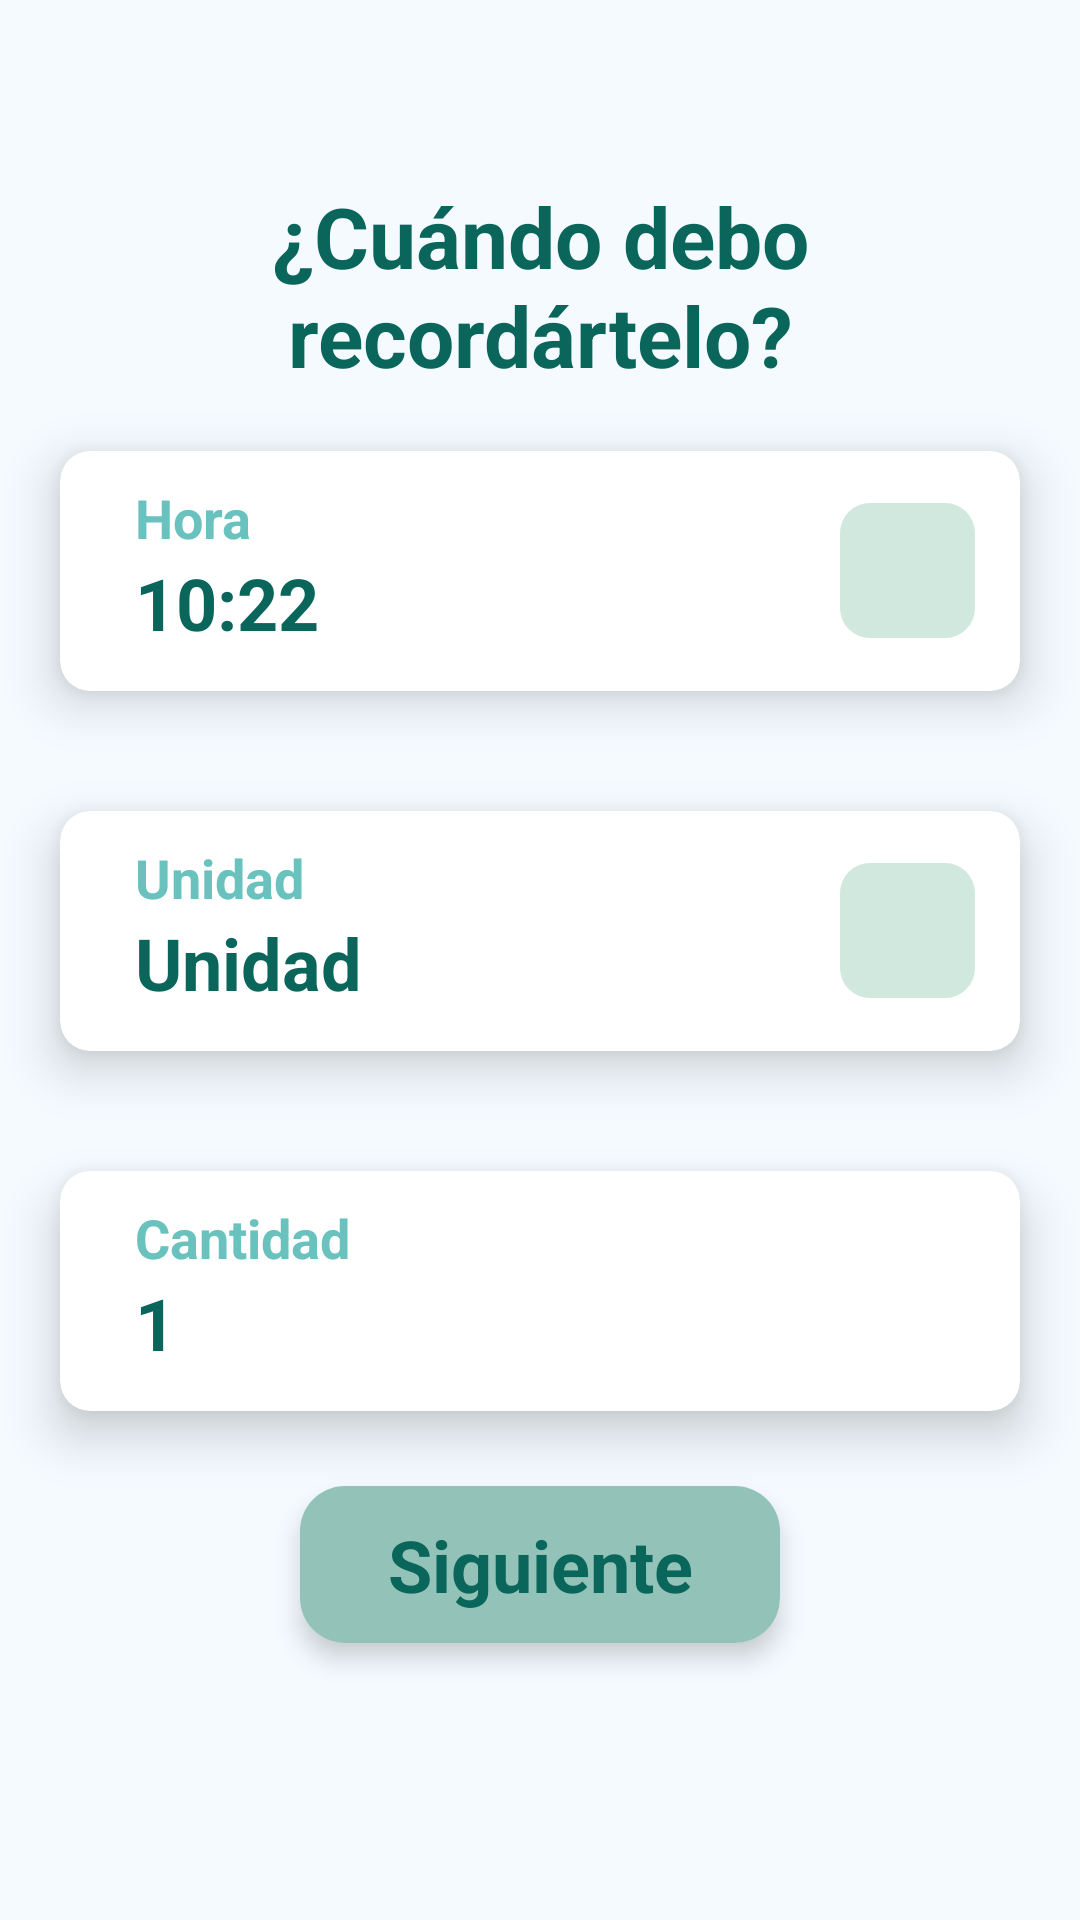

The Android layout XML behind this screen, and the referenced resources:
<!-- AndroidManifest.xml: application theme Theme.MedControlApp -->
<!-- res/layout/fragment_med_diario_a.xml -->
<?xml version="1.0" encoding="utf-8"?>
<FrameLayout xmlns:android="http://schemas.android.com/apk/res/android"
    xmlns:tools="http://schemas.android.com/tools"
    android:layout_width="match_parent"
    android:layout_height="match_parent"
    xmlns:app="http://schemas.android.com/apk/res-auto"
    tools:context=".MedDiarioA">

    <LinearLayout
        android:background="@color/Color_Secundario"
        android:layout_width="match_parent"
        android:layout_height="match_parent"
        android:orientation="vertical">
        <TextView
            style="@style/txt_pregunta_med_diario"/>
        <androidx.cardview.widget.CardView
            style="@style/card_med_diario_a">
            <LinearLayout
                style="@style/ly_card_med_diario_a">
                <LinearLayout
                    style="@style/ly_txt_med_diario_a">
                    <TextView
                        style="@style/titulo_op_med_diario_a"
                        android:text="Hora"/>
                    <TextView
                        style="@style/subtitulo_op_med_diario_a"
                        android:text="10:22"/>
                </LinearLayout>
                <ImageButton
                    android:id="@+id/expand_reloj"
                    style="@style/btn_expandir"/>
            </LinearLayout>
        </androidx.cardview.widget.CardView>

        <androidx.cardview.widget.CardView
            style="@style/card_med_diario_a">
            <LinearLayout
                style="@style/ly_card_med_diario_a">
                <LinearLayout
                    style="@style/ly_txt_med_diario_a">
                    <TextView
                        style="@style/titulo_op_med_diario_a"
                        android:text="Unidad"/>
                    <TextView
                        style="@style/subtitulo_op_med_diario_a"
                        android:text="Unidad"/>
                </LinearLayout>
                <ImageButton
                    android:id="@+id/expand_unidad"
                    style="@style/btn_expandir"/>
            </LinearLayout>
        </androidx.cardview.widget.CardView>

        <androidx.cardview.widget.CardView
            style="@style/card_med_diario_a">
            <LinearLayout
                style="@style/ly_card_med_diario_a">
                <LinearLayout
                    style="@style/ly_txt_med_diario_a">
                    <TextView
                        style="@style/titulo_op_med_diario_a"
                        android:text="Cantidad"/>
                    <EditText
                        android:background="@null"
                        android:inputType="number"
                        style="@style/subtitulo_op_med_diario_a"
                        android:text="1"/>
                </LinearLayout>
            </LinearLayout>
        </androidx.cardview.widget.CardView>

        <androidx.cardview.widget.CardView
            android:id="@+id/btn_sgt"
            android:layout_gravity="center"
            style="@style/card_btn_form"
            >
            <LinearLayout
                style="@style/layout_btn_form">
                <TextView
                    style="@style/txt_btn_sgt"
                    android:text="Siguiente"/>
            </LinearLayout>
        </androidx.cardview.widget.CardView>
    </LinearLayout>

</FrameLayout>
<!-- resources referenced by this layout -->
<resources>
  <color name="Color_Secundario">#f4faff</color>
  <style name="btn_expandir">
          <item name="android:layout_marginRight">15dp</item>
          <item name="android:layout_gravity">center</item>
          <item name="android:background">@drawable/bg_btn_expand</item>
          <item name="android:layout_width">45dp</item>
          <item name="android:layout_height">45dp</item>
          <item name="android:foreground">@drawable/expand_more</item>
      </style>
  <style name="card_btn_form" parent="Widget.MaterialComponents.CardView">
          <item name="cardCornerRadius">15dp</item>
          <item name="cardElevation">5dp</item>
          <item name="android:layout_margin">5dp</item>
          <item name="android:layout_width">160dp</item>
          <item name="android:layout_height">wrap_content</item>
      </style>
  <style name="card_med_diario_a">
          <item name="cardCornerRadius">10dp</item>
          <item name="cardElevation">10dp</item>
          <item name="android:layout_margin">20dp</item>
          <item name="android:layout_width">match_parent</item>
          <item name="android:layout_height">80dp</item>
      </style>
  <style name="layout_btn_form">
          <item name="android:background">@color/Color_Principal</item>
          <item name="android:layout_width">match_parent</item>
          <item name="android:layout_height">match_parent</item>
          <item name="android:orientation">horizontal</item>
      </style>
  <style name="ly_card_med_diario_a">
          <item name="android:layout_width">match_parent</item>
          <item name="android:layout_height">match_parent</item>
          <item name="android:orientation">horizontal</item>
      </style>
  <style name="ly_txt_med_diario_a">
          <item name="android:layout_weight">1</item>
          <item name="android:layout_width">match_parent</item>
          <item name="android:layout_height">match_parent</item>
          <item name="android:orientation">vertical</item>
      </style>
  <style name="subtitulo_op_med_diario_a">
          <item name="android:textStyle">bold</item>
          <item name="android:textSize">24sp</item>
          <item name="android:textColor">@color/color_txt_oscuro</item>
          <item name="android:layout_marginLeft">25dp</item>
          <item name="android:layout_width">wrap_content</item>
          <item name="android:layout_height">wrap_content</item>
      </style>
  <style name="titulo_op_med_diario_a">
          <item name="android:textStyle">bold</item>
          <item name="android:textSize">18sp</item>
          <item name="android:layout_marginTop">10dp</item>
          <item name="android:textColor">@color/color_txt_claro</item>
          <item name="android:layout_marginLeft">25dp</item>
          <item name="android:layout_width">wrap_content</item>
          <item name="android:layout_height">wrap_content</item>
      </style>
  <!-- drawable bg_btn_expand (drawable) -->
  <?xml version="1.0" encoding="utf-8"?>
  <shape xmlns:android="http://schemas.android.com/apk/res/android" android:shape="rectangle">
      <solid android:color="@color/bg_btn_expand"/> 
      <corners android:radius="10dp"/> 
  </shape>
  <!-- drawable expand_more (drawable) -->
  <vector xmlns:android="http://schemas.android.com/apk/res/android"
      android:width="24dp"
      android:height="24dp"
      android:viewportWidth="960"
      android:viewportHeight="960"
      android:tint="@color/color_txt_oscuro">
      <path
          android:fillColor="@android:color/white"
          android:pathData="M480,615L240,375L296,319L480,503L664,319L720,375L480,615Z"/>
  </vector>
  <color name="Color_Principal">#93C3B8</color>
  <color name="color_txt_oscuro">#0a665b</color>
  <color name="color_txt_claro">#69c2be</color>
  <string name="p_agg_med_2">¿Cuándo debo recordártelo?</string>
  <color name="purple_700">#FF3700B3</color>
  <color name="white">#FFFFFFFF</color>
  <color name="teal_200">#FF03DAC5</color>
  <color name="teal_700">#FF018786</color>
  <color name="black">#FF000000</color>
  <color name="bg_btn_expand">#d1e8df</color>
</resources>
